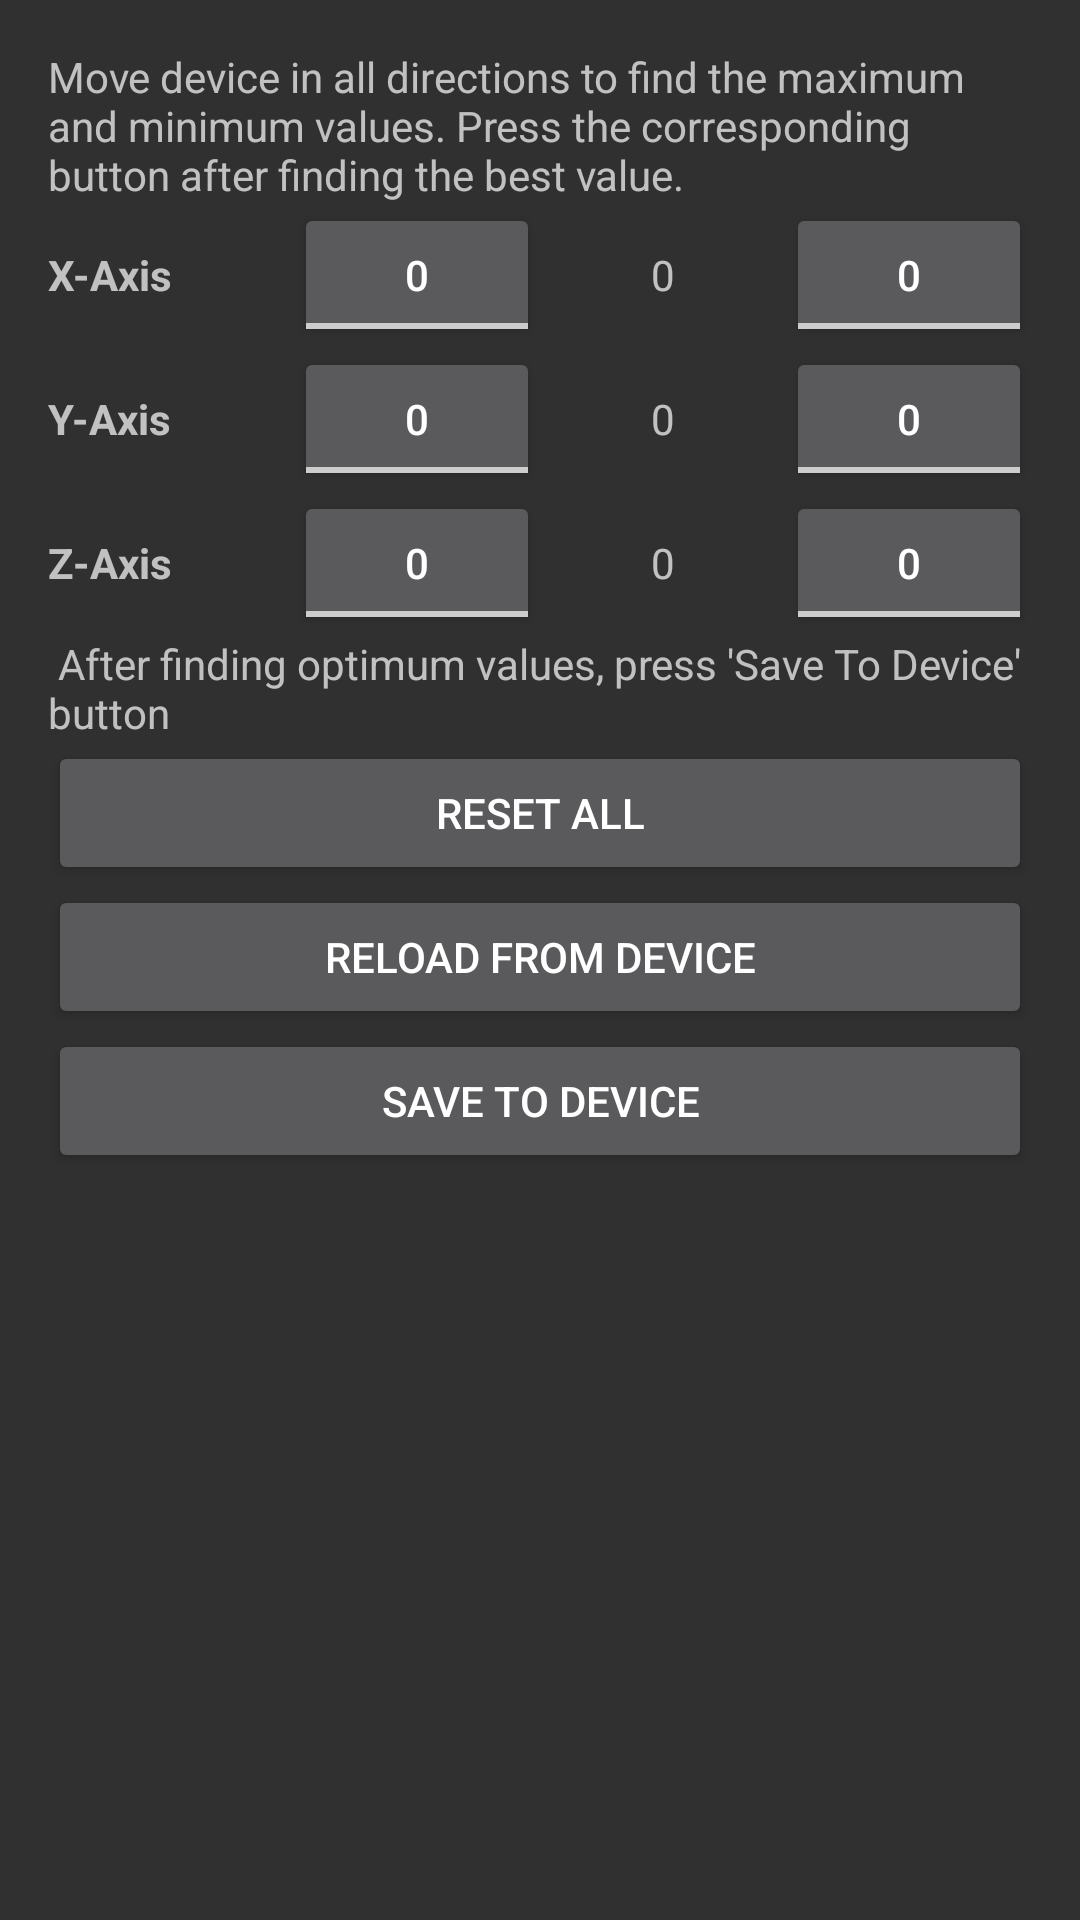

Android layout source for this screen:
<!-- AndroidManifest.xml: application theme AppTheme -->
<!-- res/layout/calibration_mag_activity.xml -->
<?xml version="1.0" encoding="utf-8"?>
<LinearLayout xmlns:android="http://schemas.android.com/apk/res/android"
    android:id="@+id/main_window"
    android:layout_width="fill_parent"
    android:layout_height="fill_parent"
    android:orientation="vertical"
    android:padding="16dp">

    <TextView
        android:layout_width="match_parent"
        android:layout_height="wrap_content"
        android:text="Move device in all directions to find the maximum and minimum values. Press the corresponding button after finding the best value.
        " />
    <LinearLayout
        android:layout_width="match_parent"
        android:layout_height="wrap_content">
        <TextView
            android:layout_width="0dp"
            android:layout_height="wrap_content"
            android:layout_weight="1"
            android:text="X-Axis"
            android:gravity="start"
            android:textStyle="bold"/>
        <ToggleButton
            android:id="@+id/mag_min_x"
            android:gravity="center"
            android:layout_width="0dp"
            android:textOff="0"
            android:textOn="0"
            android:layout_height="wrap_content"
            android:layout_weight="1" />
        <TextView
            android:id="@+id/mag_curr_x"
            android:gravity="center"
            android:layout_width="0dp"
            android:layout_height="wrap_content"
            android:text="0"
            android:layout_weight="1"/>
        <ToggleButton
            android:id="@+id/mag_max_x"
            android:gravity="center"
            android:layout_width="0dp"
            android:textOff="0"
            android:textOn="0"
            android:layout_height="wrap_content"
            android:layout_weight="1"/>
    </LinearLayout>
    <LinearLayout
        android:layout_width="match_parent"
        android:layout_height="wrap_content">
        <TextView
            android:layout_width="0dp"
            android:layout_height="wrap_content"
            android:layout_weight="1"
            android:text="Y-Axis"
            android:gravity="start"
            android:textStyle="bold"/>
        <ToggleButton
            android:id="@+id/mag_min_y"
            android:gravity="center"
            android:layout_width="0dp"
            android:textOff="0"
            android:textOn="0"
            android:layout_height="wrap_content"
            android:layout_weight="1"/>
        <TextView
            android:id="@+id/mag_curr_y"
            android:gravity="center"
            android:layout_width="0dp"
            android:layout_height="wrap_content"
            android:text="0"
            android:layout_weight="1"/>
        <ToggleButton
            android:id="@+id/mag_max_y"
            android:gravity="center"
            android:layout_width="0dp"
            android:textOff="0"
            android:textOn="0"
            android:layout_height="wrap_content"
            android:layout_weight="1"/>
        </LinearLayout>
    <LinearLayout
        android:layout_width="match_parent"
        android:layout_height="wrap_content">
        <TextView
            android:layout_width="0dp"
            android:layout_height="wrap_content"
            android:layout_weight="1"
            android:text="Z-Axis"
            android:gravity="start"
            android:textStyle="bold"/>
        <ToggleButton
            android:id="@+id/mag_min_z"
            android:gravity="center"
            android:layout_width="0dp"
            android:textOff="0"
            android:textOn="0"
            android:layout_height="wrap_content"
            android:layout_weight="1"/>
        <TextView
            android:id="@+id/mag_curr_z"
            android:gravity="center"
            android:layout_width="0dp"
            android:layout_height="wrap_content"
            android:text="0"
            android:layout_weight="1"/>
        <ToggleButton
            android:id="@+id/mag_max_z"
            android:gravity="center"
            android:layout_width="0dp"
            android:textOff="0"
            android:textOn="0"
            android:layout_height="wrap_content"
            android:layout_weight="1"/>
    </LinearLayout>
    <LinearLayout
        android:layout_width="match_parent"
        android:layout_height="wrap_content"
        android:orientation="vertical">
        <TextView
            android:layout_width="match_parent"
            android:layout_height="wrap_content"
            android:text="
After finding optimum values, press 'Save To Device' button
            "/>
        <Button
            android:id="@+id/reset"
            android:layout_width="match_parent"
            android:layout_height="wrap_content"
            android:text="Reset All" />
        <Button
            android:id="@+id/reload"
            android:layout_width="match_parent"
            android:layout_height="wrap_content"
            android:text="Reload From Device" />
        <Button
            android:id="@+id/save"
            android:layout_width="match_parent"
            android:layout_height="wrap_content"
            android:text="Save To Device" />

        </LinearLayout>
</LinearLayout>
<!-- resources referenced by this layout -->
<resources>
  <style name="AppTheme" parent="@style/MyAppTheme">
          <item name="android:windowNoTitle">false</item>
          <item name="android:windowActionBar">true</item>
          <item name="toolbarStyle">@style/Widget.Toolbar</item>
      </style>
  <style name="MyAppTheme" parent="Theme.AppCompat">
      </style>
  <style name="Widget.Toolbar" parent="@style/Widget.AppCompat.Toolbar">
          <item name="android:background">?attr/colorPrimary</item>
          <item name="navigationIcon">?attr/homeAsUpIndicator</item>
      </style>
</resources>
